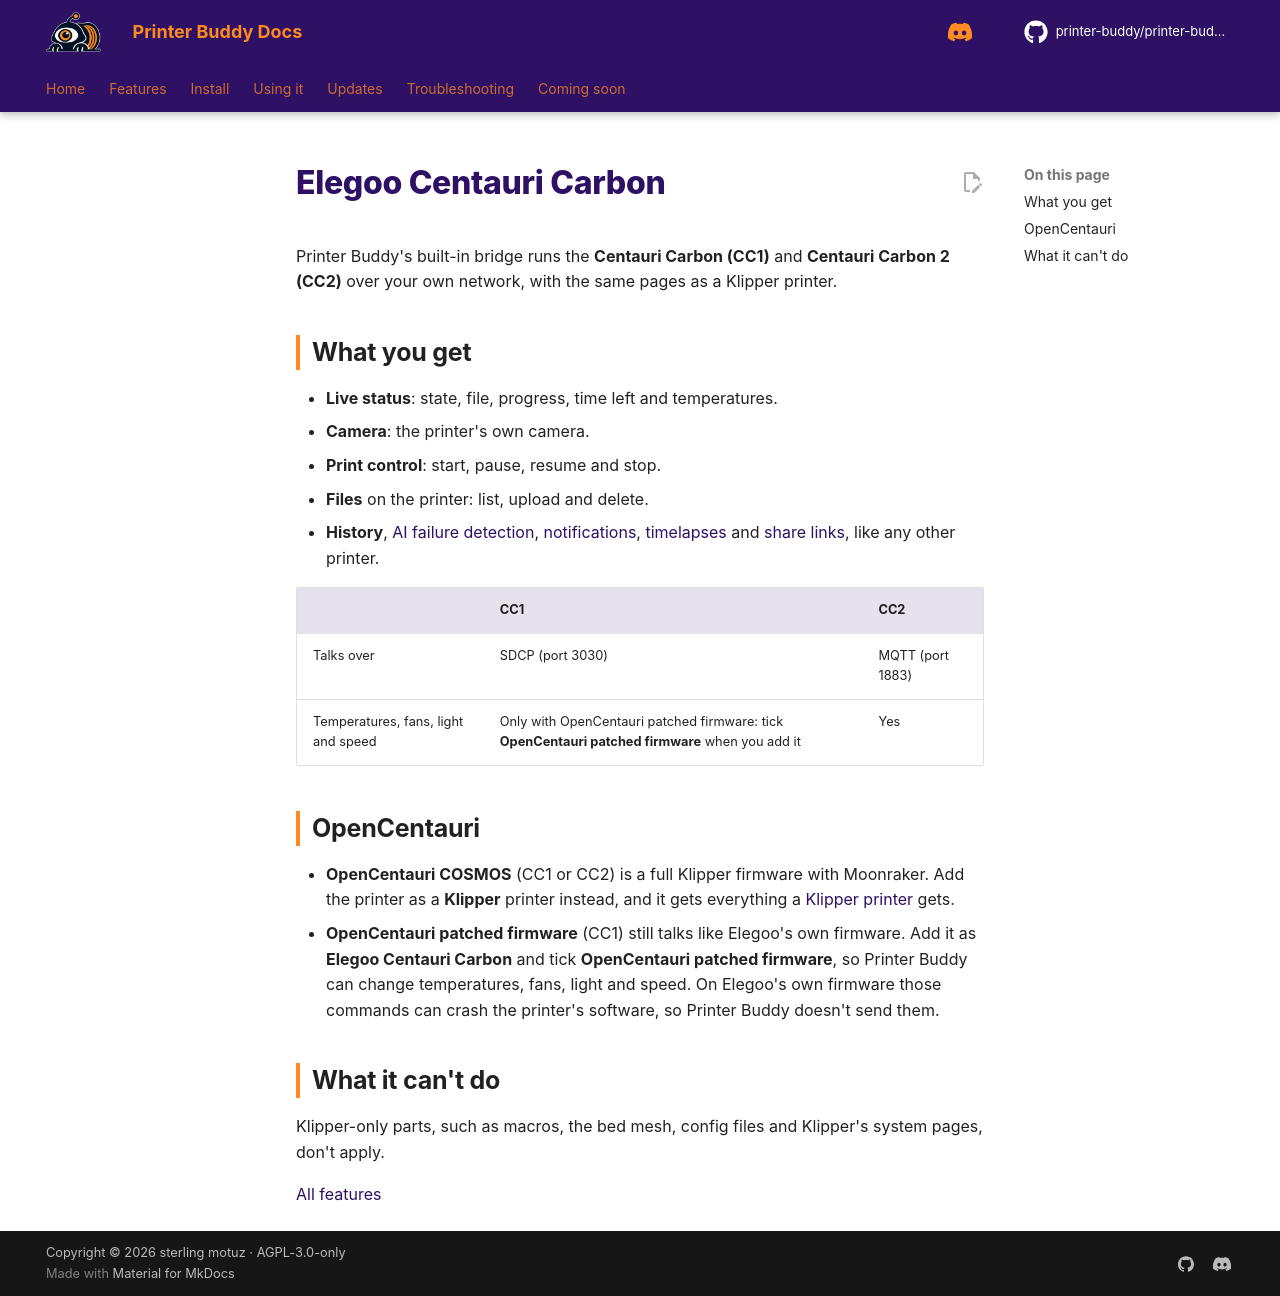

repository: printer-buddy/printer-buddy-docs · page: printers/elegoo/index.html · generator: mkdocs

<!--
LICENSE

Copyright (C) 2026  sterling motuz <Sterling@dexabyte.ca>

for https://github.com/printer-buddy/printer-buddy

SPDX-License-Identifier: AGPL-3.0-only

Additional term (AGPL-3.0 section 7b, keep author credit): keep this header

Additional term (AGPL-3.0 section 7c, mark changed versions): if you make any changes, you must include a CHANGELOG with all changes and their dates
-->
# Elegoo Centauri Carbon

Printer Buddy's built-in bridge runs the **Centauri Carbon (CC1)** and **Centauri Carbon 2 (CC2)** over your own network, with the same pages as a Klipper printer.

## What you get

- **Live status**: state, file, progress, time left and temperatures.
- **Camera**: the printer's own camera.
- **Print control**: start, pause, resume and stop.
- **Files** on the printer: list, upload and delete.
- **History**, [AI failure detection](../using/ai.md), [notifications](../using/notifications.md), [timelapses](../using/timelapse.md) and [share links](../using/remote.md), like any other printer.

| | CC1 | CC2 |
|---|---|---|
| Talks over | SDCP (port 3030) | MQTT (port 1883) |
| Temperatures, fans, light and speed | Only with OpenCentauri patched firmware: tick **OpenCentauri patched firmware** when you add it | Yes |

## OpenCentauri

- **OpenCentauri COSMOS** (CC1 or CC2) is a full Klipper firmware with Moonraker. Add the printer as a **Klipper** printer instead, and it gets everything a [Klipper printer](klipper.md) gets.
- **OpenCentauri patched firmware** (CC1) still talks like Elegoo's own firmware. Add it as **Elegoo Centauri Carbon** and tick **OpenCentauri patched firmware**, so Printer Buddy can change temperatures, fans, light and speed. On Elegoo's own firmware those commands can crash the printer's software, so Printer Buddy doesn't send them.

## What it can't do

Klipper-only parts, such as macros, the bed mesh, config files and Klipper's system pages, don't apply.

[All features](../features.md)
